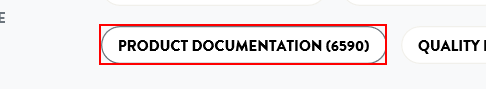
Workflow: Main

Step 1: click on the button 'Product Documentation (*'

Step 2: select "- English" in the drop-down (no picture)

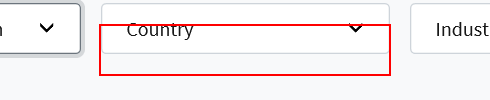
Step 3: select "- United States of America" in the drop-down

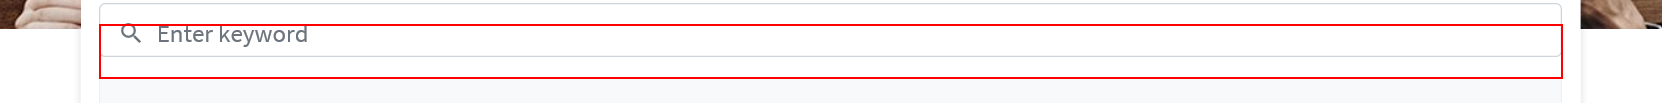
Step 4: type "[sProduct+ "[k(enter)]"]" into the text box

Step 5: click on the heading (no picture)

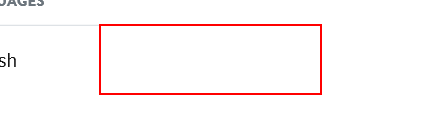
Step 6: hover over the table cell

Step 7: click on the link 'Download' (no picture)

Step 8: Attach Window 'Httpswwwc Ieframe' in window '*.pdf' (chrome.exe) (no picture)

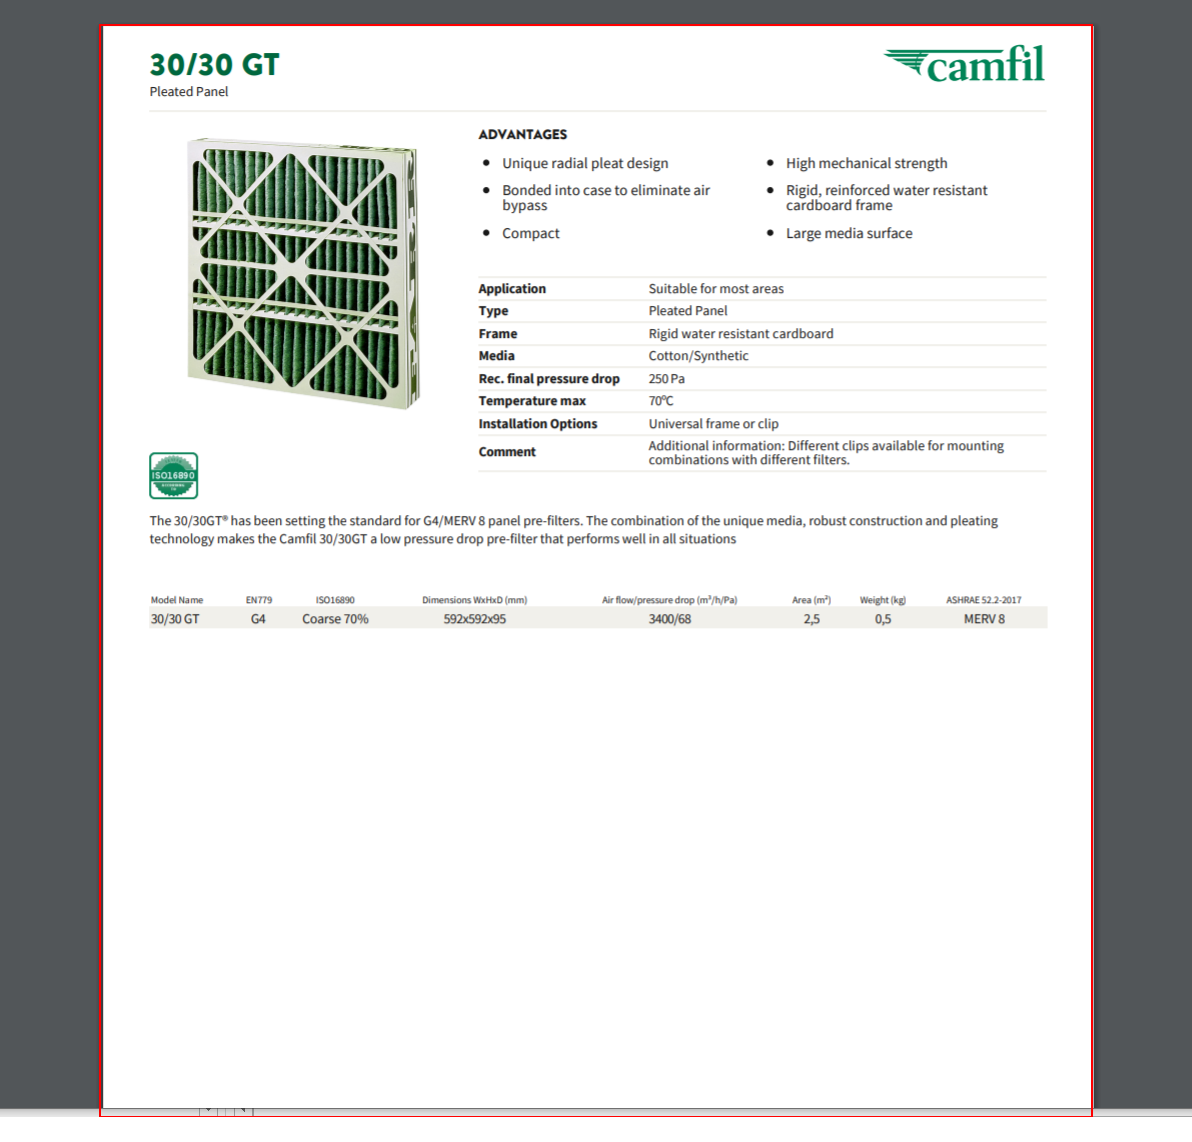
Step 9: get-text from the pane 'Page 1' in window 'data-sheet---united-states-of-america-(en)---*' (chrome.exe)

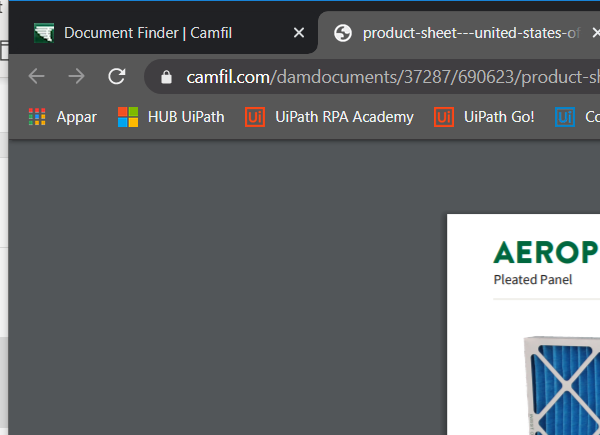
Step 10: Close Window 'chrome.exe '